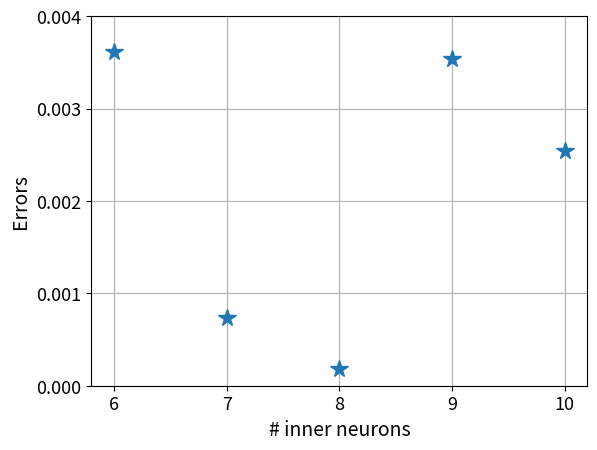

The matplotlib source for this figure:
import numpy as np
import matplotlib.pyplot as plt

x = np.array([6,7,8,9,10])
y = np.array([0.0036151930689811707,0.000728901126421988,
0.0001863733195932582,0.003540163394063711,0.002544023562222719])
plt.ylim((0.000, 0.004))
plt.plot(x, y, '*', ms=13)
my_x_ticks = np.arange(6, 11, 1)
plt.xticks(my_x_ticks, size = 13)
my_y_ticks = np.arange(0.000, 0.005, 0.001)
plt.yticks(my_y_ticks, size = 13)
plt.xlabel('# inner neurons', fontdict={'size': 14})
plt.ylabel('Errors', fontdict={'size': 14})
plt.grid(True)
plt.show()


# x = np.array([800,1000,2000])
# y = np.array([0.001168619142845273,0.0010601901449263096,
# 0.0001863733195932582])
# plt.ylim([0.000, 0.0015])
# plt.plot(x, y, linewidth=2,  marker='o', ms = 6)
# my_x_ticks = np.arange(800, 2000, 500)
# plt.xticks(my_x_ticks, size = 13)
# my_y_ticks = np.arange(0.000, 0.002, 0.0005)
# plt.yticks(my_y_ticks, size = 13)
# plt.xlabel('# iterations', fontdict={'size': 14})
# plt.ylabel('Errors', fontdict={'size': 14})
# plt.grid(True)
# plt.show()

# 800
# 0.001168619142845273

# 1000
# 0.0010601901449263096

# 2000
# 0.0001863733195932582


# 0.01
# 0.5301001667976379

# 0.1
# 0.29590651392936707

# 1
# 0.05747972056269646

# 10
# 0.05736803263425827

# 100
# 0.001168619142845273

# 1000
# 3.19475371629384e+33



# 50
# 0.001168619142845273  0.0001863733195932582

# 45
# 0.0005423328257165849  0.0023571995552629232

# 40
# 0.0021451504435390234

# 55
# 0.011219508945941925   0.009873968549072742